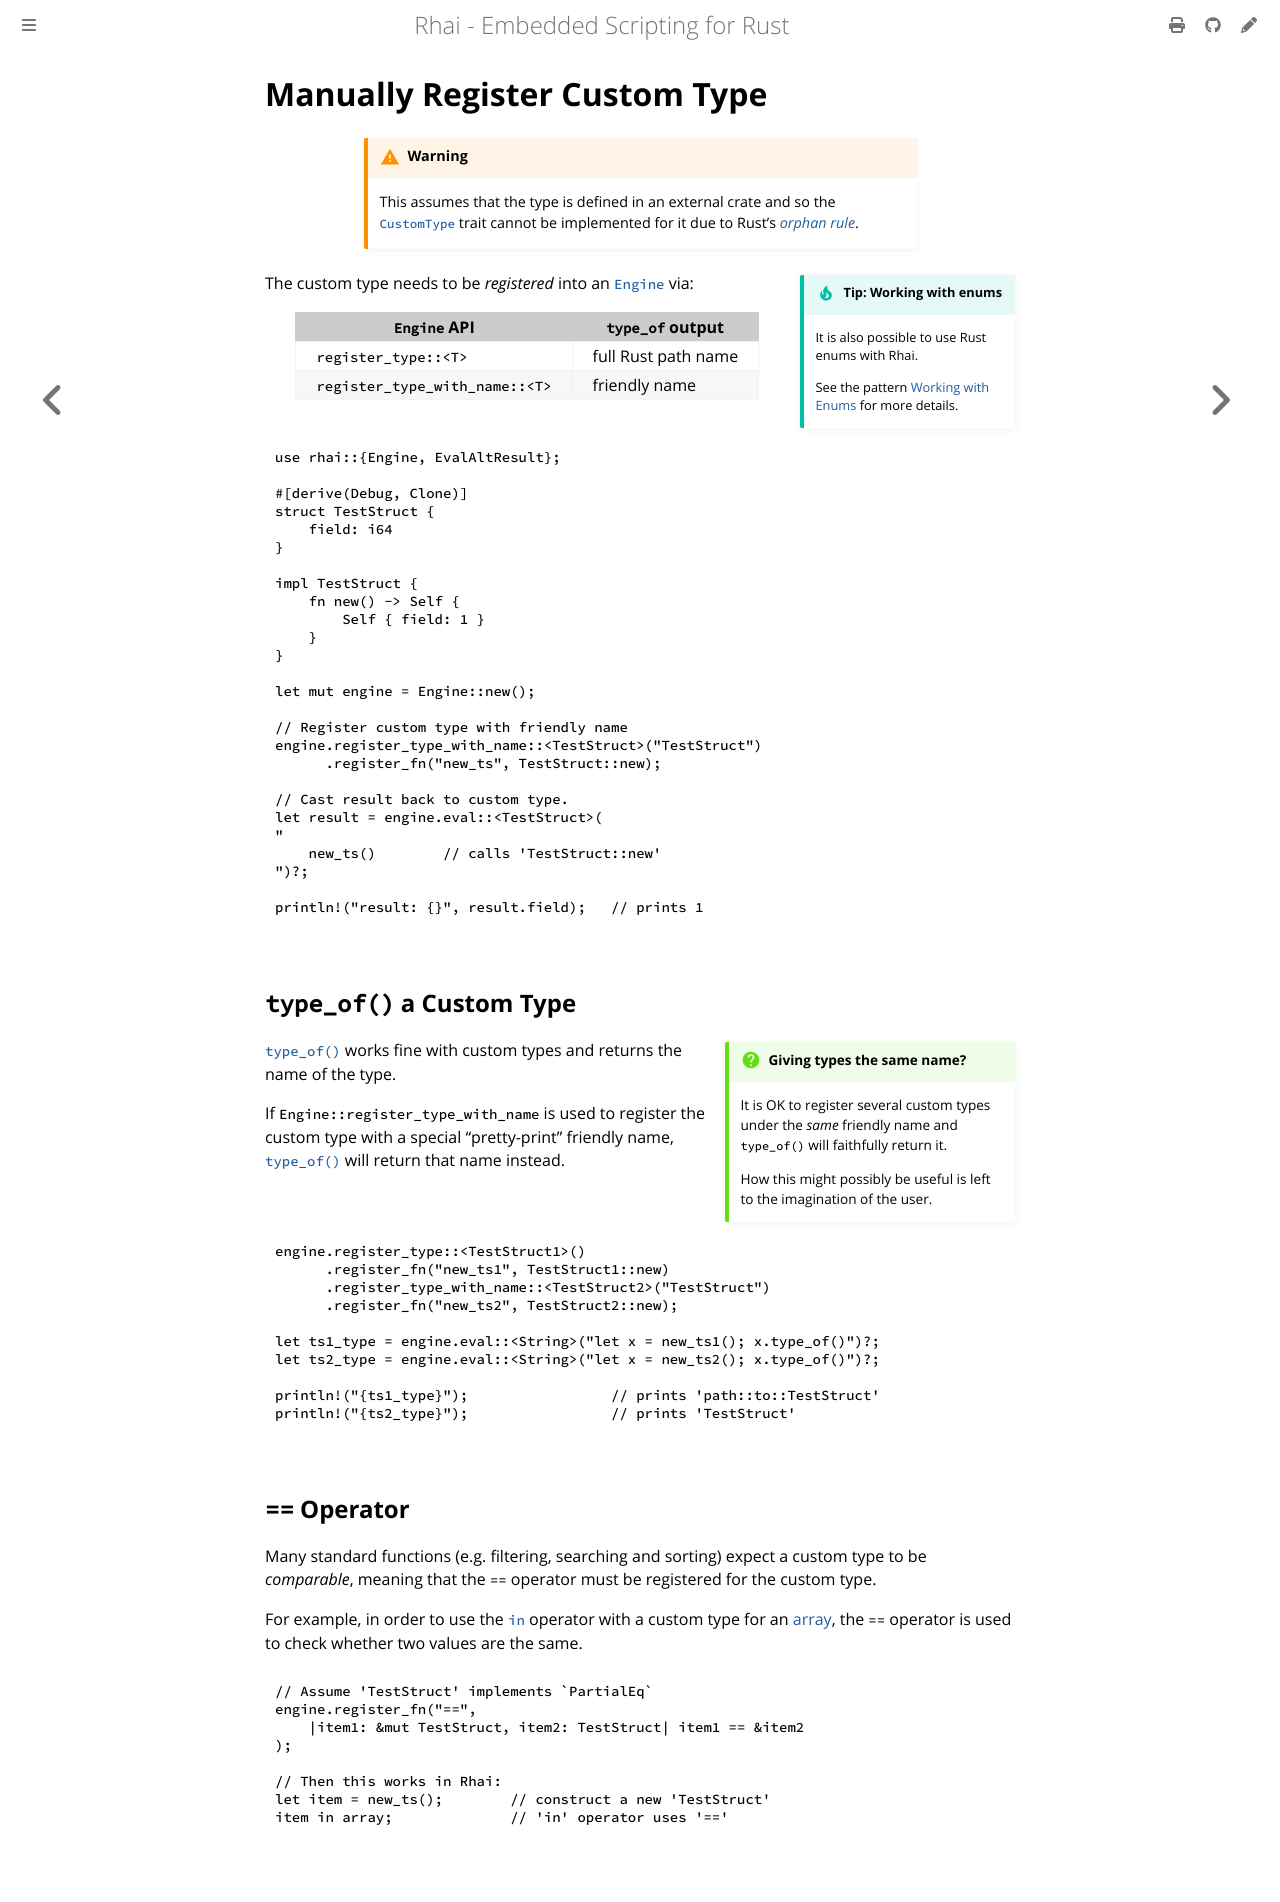

repository: rhaiscript/book · page: rust/reg-custom-type.html · generator: mdbook

Manually Register Custom Type
=============================

{{#include ../links.md}}


```admonish warning.small "Warning"

This assumes that the type is defined in an external crate and so the [`CustomType`] trait
cannot be implemented for it due to Rust's [_orphan rule_](https://doc.rust-lang.org/book/ch10-02-traits.html).
```

```admonish tip.side "Tip: Working with enums"

It is also possible to use Rust enums with Rhai.

See the pattern [Working with Enums]({{rootUrl}}/patterns/enums.md) for more details.
```

The custom type needs to be _registered_ into an [`Engine`] via:

| `Engine` API                   | `type_of` output    |
| ------------------------------ | ------------------- |
| `register_type::<T>`           | full Rust path name |
| `register_type_with_name::<T>` | friendly name       |

```rust
use rhai::{Engine, EvalAltResult};

#[derive(Debug, Clone)]
struct TestStruct {
    field: i64
}

impl TestStruct {
    fn new() -> Self {
        Self { field: 1 }
    }
}

let mut engine = Engine::new();

// Register custom type with friendly name
engine.register_type_with_name::<TestStruct>("TestStruct")
      .register_fn("new_ts", TestStruct::new);

// Cast result back to custom type.
let result = engine.eval::<TestStruct>(
"
    new_ts()        // calls 'TestStruct::new'
")?;

println!("result: {}", result.field);   // prints 1

```

`type_of()` a Custom Type
-------------------------

```admonish question.side.wide "Giving types the same name?"

It is OK to register several custom types under the _same_ friendly name
and `type_of()` will faithfully return it.

How this might possibly be useful is left to the imagination of the user.
```

[`type_of()`] works fine with custom types and returns the name of the type.

If `Engine::register_type_with_name` is used to register the custom type with a special
"pretty-print" friendly name, [`type_of()`] will return that name instead.

```rust
engine.register_type::<TestStruct1>()
      .register_fn("new_ts1", TestStruct1::new)
      .register_type_with_name::<TestStruct2>("TestStruct")
      .register_fn("new_ts2", TestStruct2::new);

let ts1_type = engine.eval::<String>("let x = new_ts1(); x.type_of()")?;
let ts2_type = engine.eval::<String>("let x = new_ts2(); x.type_of()")?;

println!("{ts1_type}");                 // prints 'path::to::TestStruct'
println!("{ts2_type}");                 // prints 'TestStruct'
```


`==` Operator
-------------

Many standard functions (e.g. filtering, searching and sorting) expect a custom type to be
_comparable_, meaning that the `==` operator must be registered for the custom type.

For example, in order to use the [`in`] operator with a custom type for an [array],
the `==` operator is used to check whether two values are the same.

```rust
// Assume 'TestStruct' implements `PartialEq`
engine.register_fn("==",
    |item1: &mut TestStruct, item2: TestStruct| item1 == &item2
);

// Then this works in Rhai:
let item = new_ts();        // construct a new 'TestStruct'
item in array;              // 'in' operator uses '=='
```
